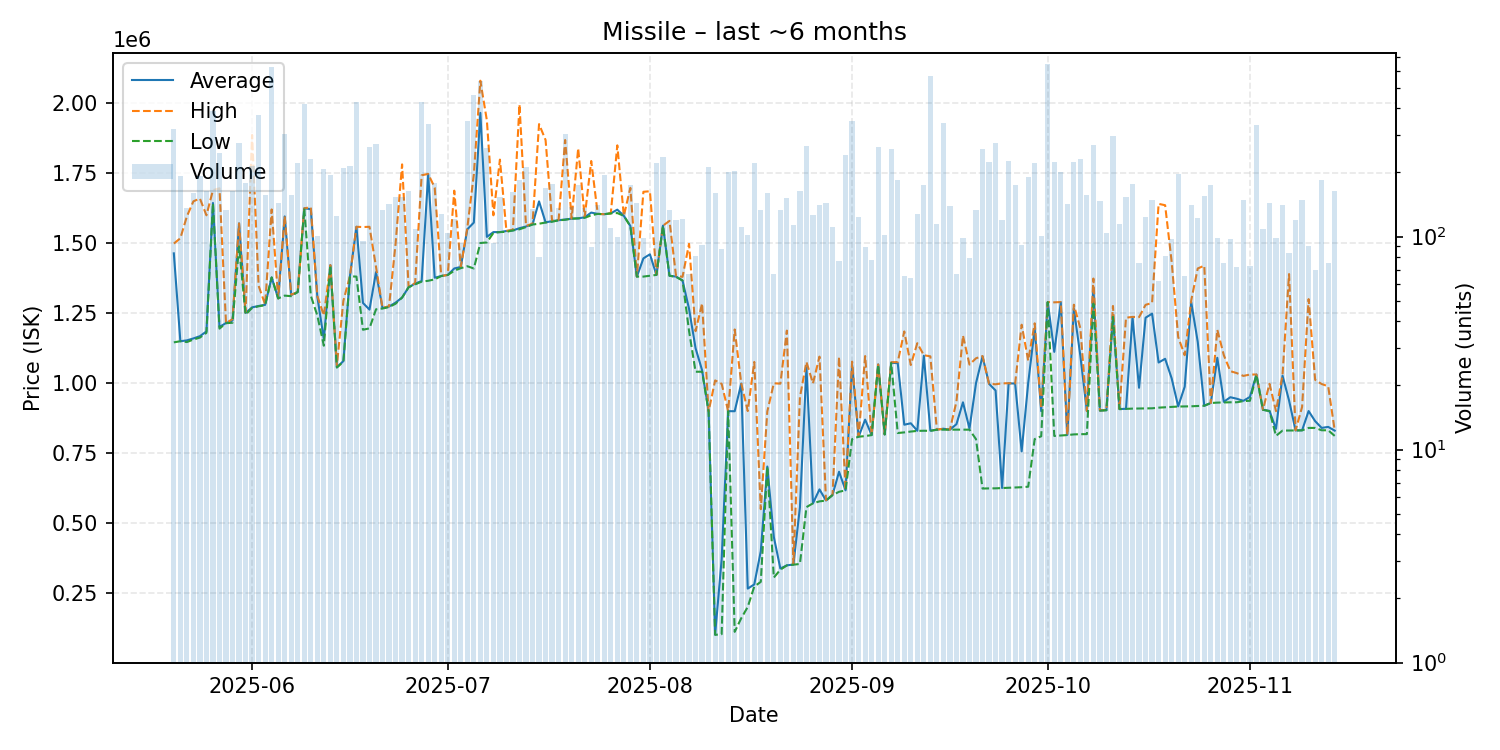

The data file committed next to this chart (first rows):
date, average, highest, lowest, order_count, volume
2025-05-20, 1464000, 1499000, 1146000, 86, 321
2025-05-21, 1150000, 1518000, 1150000, 74, 192
2025-05-22, 1153000, 1596000, 1147000, 57, 136
2025-05-23, 1160000, 1650000, 1156000, 59, 161
2025-05-24, 1168000, 1660000, 1163000, 88, 193
2025-05-25, 1185000, 1600000, 1180000, 65, 164
2025-05-26, 1644000, 1690000, 1643000, 74, 388
2025-05-27, 1201000, 1696500, 1195000, 76, 246
2025-05-28, 1215000, 1215000, 1214500, 79, 133
2025-05-29, 1224000, 1229000, 1216000, 78, 164
2025-05-30, 1571000, 1571000, 1489000, 90, 274
2025-05-31, 1251000, 1253000, 1245000, 86, 179
2025-06-01, 1271000, 1887000, 1269000, 86, 214
2025-06-02, 1276000, 1348000, 1275000, 94, 371
2025-06-03, 1280000, 1281000, 1279000, 63, 157
2025-06-04, 1378000, 1621000, 1378000, 78, 624
2025-06-05, 1303000, 1303000, 1303000, 69, 143
2025-06-06, 1596000, 1597000, 1313000, 98, 304
2025-06-07, 1315000, 1316000, 1311000, 68, 156
2025-06-08, 1326000, 1326000, 1326000, 87, 222
2025-06-09, 1625000, 1625000, 1625000, 91, 421
2025-06-10, 1622000, 1629000, 1313000, 83, 231
2025-06-11, 1310000, 1312000, 1242000, 60, 101
2025-06-12, 1157000, 1242000, 1134000, 92, 208
2025-06-13, 1422000, 1422000, 1421000, 66, 194
2025-06-14, 1057000, 1064000, 1056000, 66, 125
2025-06-15, 1079000, 1295000, 1077000, 80, 211
2025-06-16, 1382000, 1382000, 1382000, 71, 215
2025-06-17, 1559000, 1559000, 1381000, 82, 428
2025-06-18, 1286811, 1558000, 1191000, 46, 95
2025-06-19, 1263000, 1559000, 1196000, 67, 264
2025-06-20, 1397000, 1416000, 1264000, 70, 272
2025-06-21, 1268000, 1269000, 1267000, 77, 133
2025-06-22, 1274000, 1275000, 1272000, 79, 142
2025-06-23, 1288000, 1498000, 1284000, 74, 154
2025-06-24, 1306000, 1782000, 1306000, 53, 153
2025-06-25, 1343000, 1343000, 1343000, 67, 163
2025-06-26, 1356000, 1358000, 1353000, 63, 109
2025-06-27, 1365000, 1743000, 1363000, 89, 430
2025-06-28, 1746000, 1748000, 1366000, 63, 336
2025-06-29, 1377000, 1699000, 1371000, 90, 179
2025-06-30, 1383000, 1383000, 1383000, 64, 128
2025-07-01, 1387000, 1387000, 1386500, 61, 104
2025-07-02, 1410000, 1688000, 1402000, 67, 121
2025-07-03, 1415409, 1416000, 1411000, 42, 93
2025-07-04, 1550000, 1555000, 1418000, 92, 348
2025-07-05, 1574000, 1746000, 1410000, 85, 462
2025-07-06, 1966000, 2081000, 1501000, 105, 536
2025-07-07, 1523000, 1939000, 1503000, 76, 260
2025-07-08, 1539968, 1600000, 1537000, 65, 93
2025-07-09, 1540000, 1799000, 1540000, 68, 153
2025-07-10, 1544000, 1544000, 1541000, 60, 105
2025-07-11, 1546000, 1549000, 1546000, 74, 162
2025-07-12, 1554000, 1996000, 1550000, 68, 185
2025-07-13, 1560000, 1562000, 1558000, 71, 213
2025-07-14, 1568000, 1570000, 1567000, 67, 134
2025-07-15, 1649738, 1926000, 1570000, 46, 80
2025-07-16, 1575000, 1869000, 1574000, 69, 169
2025-07-17, 1579000, 1580000, 1577000, 66, 177
2025-07-18, 1582500, 1584000, 1582000, 54, 136
... 119 more rows
